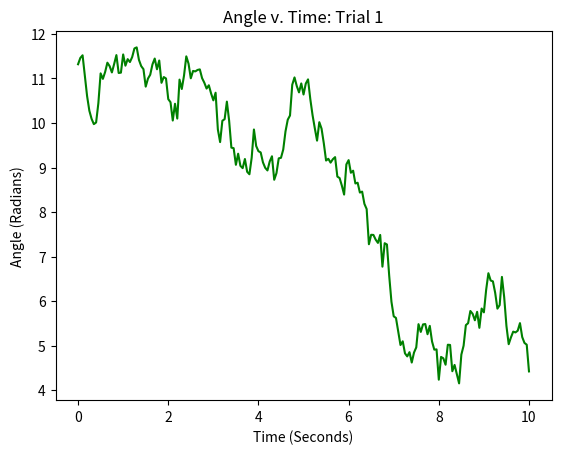
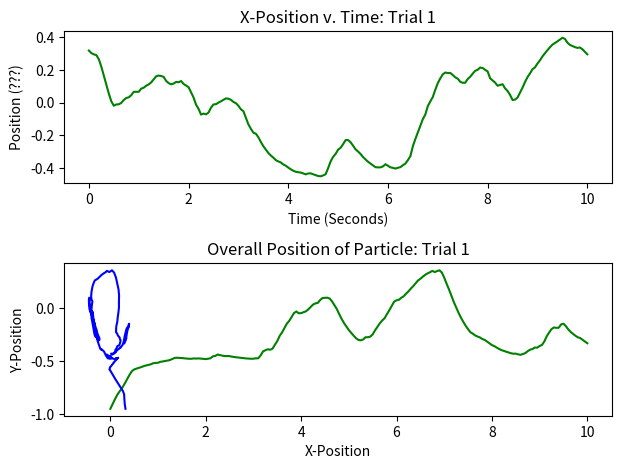
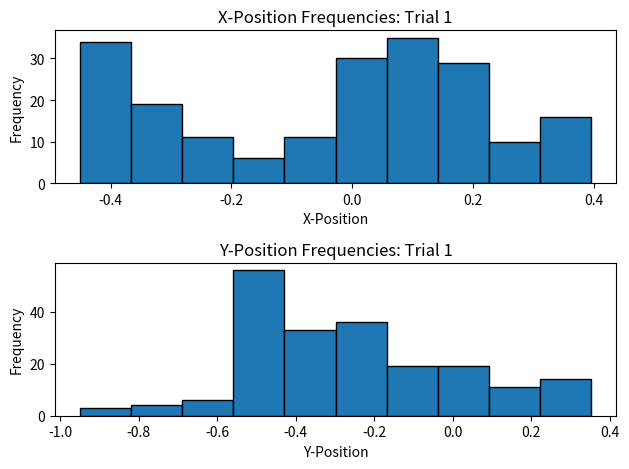
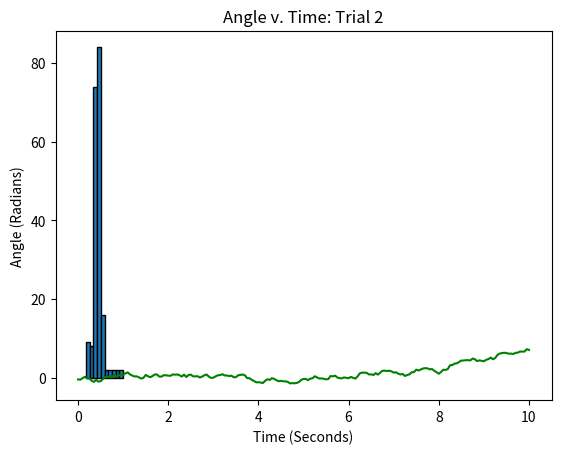
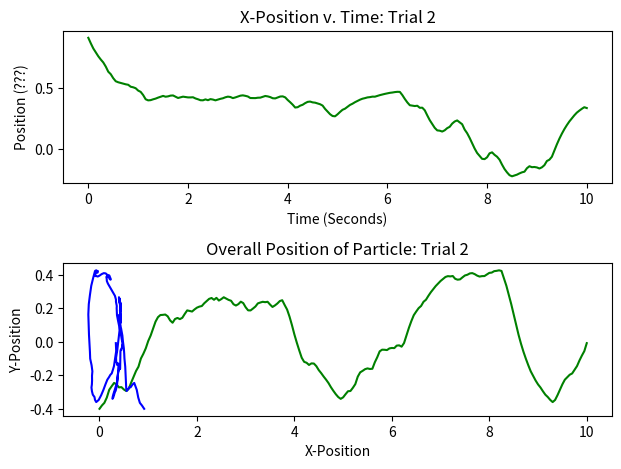
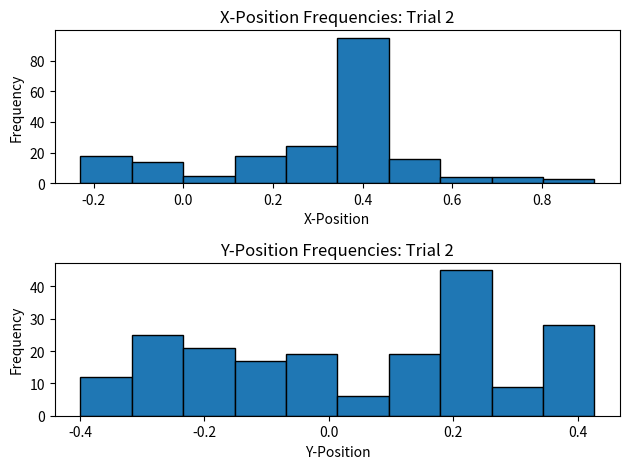
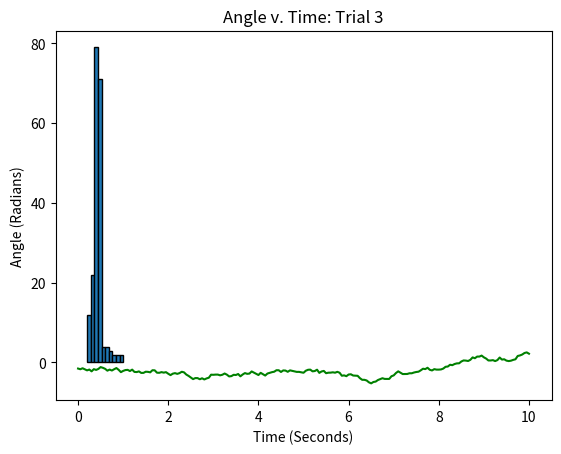
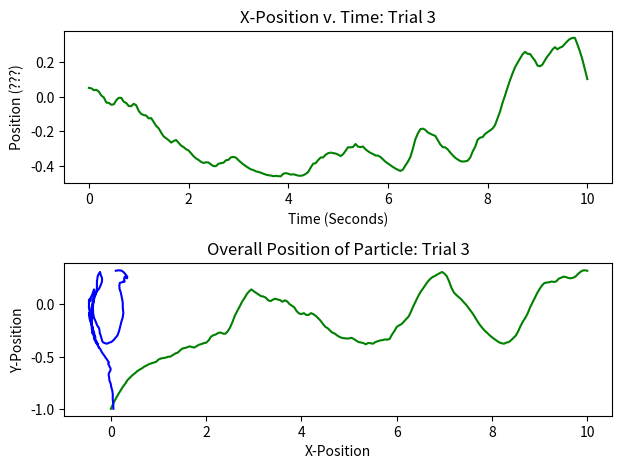
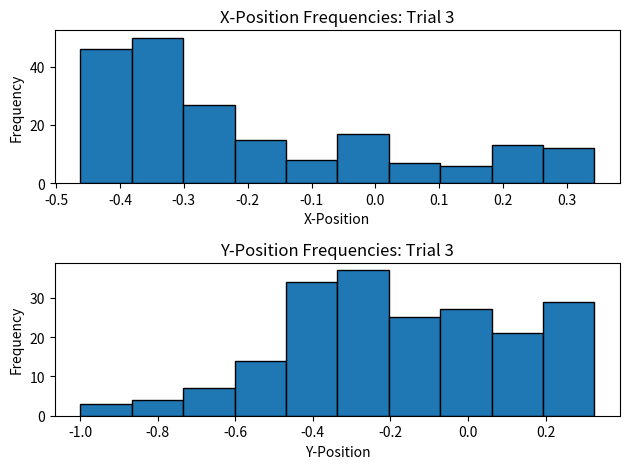
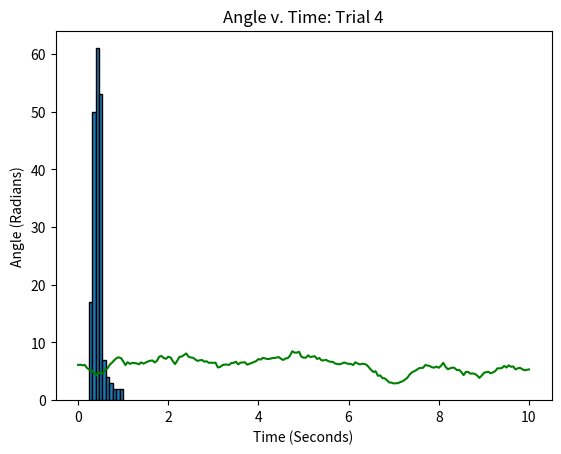
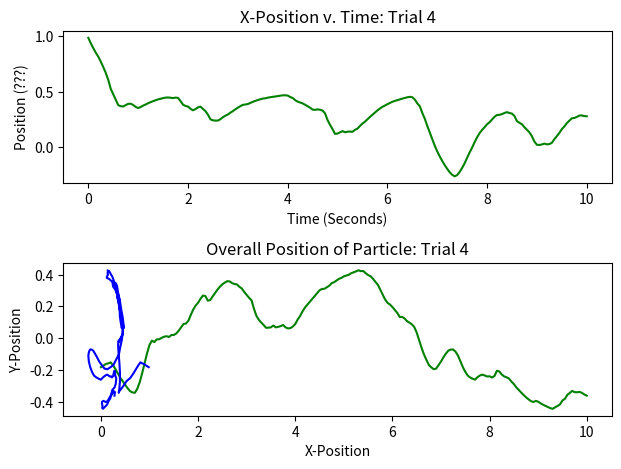
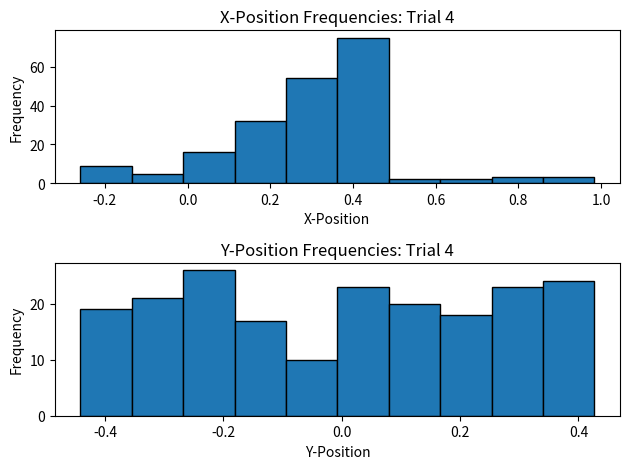
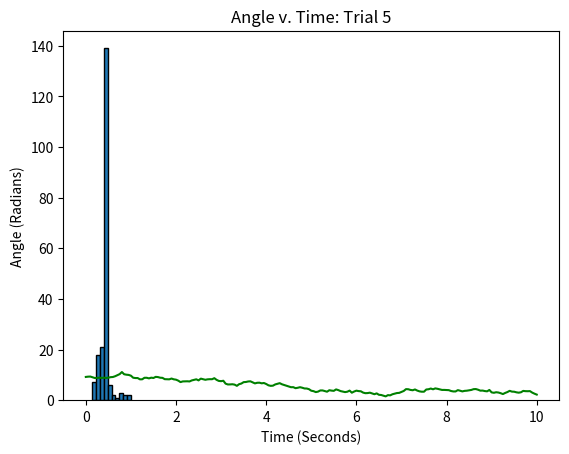
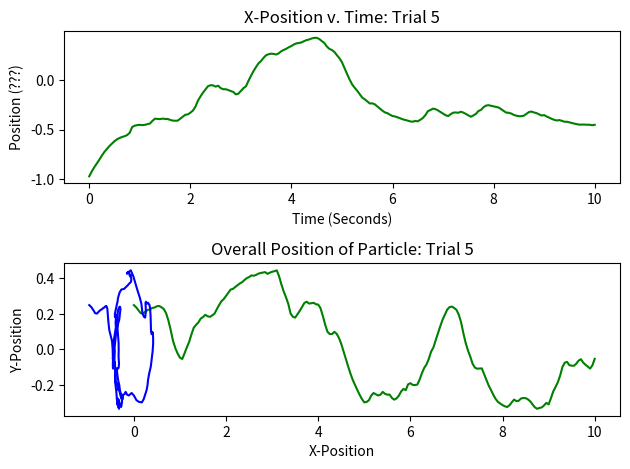
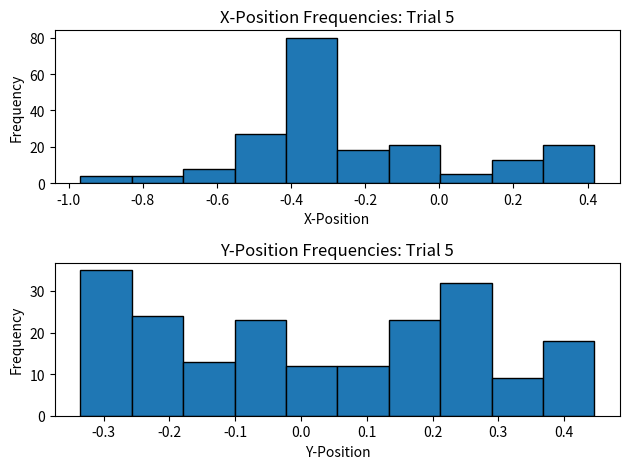
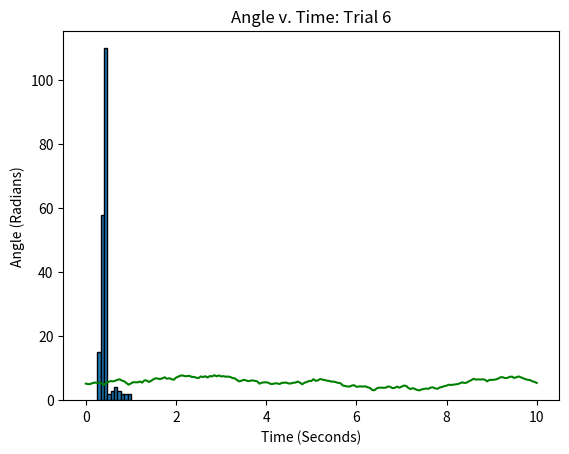

Python code for these plots, in order:
# Michael Lin
# Plots positions 

import matplotlib.pyplot as plt # imports appropriate plotting package
import math
import numpy as np
import pandas as pd
from scipy.integrate import odeint

# Python Code to find approximation of a ordinary differential equation 
# using euler method. 

dTheta = 1 # diffusion coefficient
def func_theta(): # differential equation for theta
    return (math.sqrt(2 * dTheta) * np.random.randn())

v0 = 1 # initial velocity
k = 2 # force constant
def funcx_r(theta, posit_x): # differential equation for x-component of position
    return(v0 * math.cos(theta) - k * posit_x) 
def funcy_r(theta, posit_y): # differential equation for y-component of position
    return(v0 * math.sin(theta) - k * posit_y)
      
# Function for euler formula; will be only used to find the theta 
#########################################################
# t0 is initial time, theta is the angle found through each iteration of function,
# stepsize is the increment the Euler function ascends by, tmax is the upper bound of time
# l1 is the list that contains each theta value per iteration, fun is the differential 
# function 
def euler_theta( t0, theta, stepsize, tmax, l1, fun): 
    # Iterating till the point at which we 
    # need approximation
    max = int(tmax / stepsize)
    for i in range(max):
        l1[i] = theta
        theta = theta + math.sqrt(stepsize) * fun()


# Function for euler formula; adjusted to find the position since it requires theta
#########################################################
# t0 is initial time, position is the position found through each iteration of function,
# stepsize is the increment the Euler function ascends by, tmax is the upper bound of time
# l1 is the list that contains each position value per iteration, fun is the differential 
# function, supp_l is the supplemental list of thetas that is provided to find the
# positions
def euler_r( t0, position, stepsize, tmax, l1, supp_l, fun): 
    # Iterating till the point at which we 
    # need approximation 
    max = int(tmax / stepsize)
    for i in range(max):
        l1[i] = position
        temp_theta = supp_l[i]
        position = position + stepsize * fun(temp_theta, position)  

n = 10 # number of times that program will iterate
h = 0.05 # timestep
tmax = 10.05 # endpoint t - h 
colnum = int(tmax / h) # of time points
all_r = np.empty([n, colnum, 2], dtype = float)

for i in range(0, n):
    #########################################################
    # FINDING THETAS #
    #########################################################

    t0 = 0 # initial time
    theta0 = 2 * math.pi * np.random.randn() # initial theta; consider adding 2 pi times randn
    theta_list = np.empty(colnum) # list of all thetas
    t = np.linspace(0, 10, 201)

    euler_theta(t0, theta0, h, tmax, theta_list, func_theta) # stored in theta_list

    #########################################################
    # FINDING POSITION #
    #########################################################

    r_x0 = math.cos(theta0) # initial x-coordinate of position
    r_y0 = math.sin(theta0) # initial y-coordinate of position

    euler_r(t0, r_x0, h, tmax, all_r[i,:,0], theta_list, funcx_r) # x-coordinates
    euler_r(t0, r_y0, h, tmax, all_r[i,:,1], theta_list, funcy_r) # y-coordinates

    #########################################################
    # PLOT RESULTS #
    #########################################################


    # Plots Theta values

    plt.plot(t, theta_list, 'g')
    plt.xlabel('Time (Seconds)')
    plt.ylabel('Angle (Radians)')
    plt.title('Angle v. Time: Trial ' + str((i+1)))

    plt.show()

    # Plots individual x and y positions with respect to time
    plt.figure()

    plt.subplot(211)
    plt.plot(t, all_r[i,:,0], 'g')
    plt.xlabel('Time (Seconds)')
    plt.ylabel('Position (???)')
    plt.title('X-Position v. Time: Trial ' + str((i+1)))
    plt.tight_layout()

    plt.subplot(212)
    plt.plot(t, all_r[i,:,1], 'g')
    plt.xlabel('Time (Seconds)')
    plt.ylabel('Position (???)')
    plt.title('Y-Position v. Time: Trial ' + str((i+1)))
    plt.tight_layout()

    plt.show()

    # Plots both positions at the same time to identify overall position

    plt.plot(all_r[i,:,0], all_r[i,:,1], 'b')
    plt.xlabel('X-Position')
    plt.ylabel('Y-Position')
    plt.title('Overall Position of Particle: Trial ' + str((i+1)))

    plt.show()
    
    # Turns the Positions to Histograms

    plt.figure()

    plt.subplot(211)
    plt.hist(all_r[i,:,0], edgecolor = 'black', linewidth = 1)
    plt.xlabel('X-Position')
    plt.ylabel('Frequency')
    plt.title('X-Position Frequencies: Trial ' + str((i+1)))

    plt.subplot(212)
    plt.hist(all_r[i,:,1], edgecolor = 'black', linewidth = 1)
    plt.xlabel('Y-Position')
    plt.ylabel('Frequency')
    plt.title('Y-Position Frequencies: Trial ' + str((i+1)))

    plt.tight_layout()
    plt.show()

    # Histogram of overall position
    plt.figure()
    r_overall = np.sqrt(all_r[i,:,0]**2 + all_r[i,:,1]**2)
    plt.hist(r_overall, edgecolor = 'black', linewidth = 1)
    plt.xlabel('Overall Distance from Origin')
    plt.ylabel('Frequency')
    plt.title('Overall Position Frequencies: Trial ' + str((i+1)))
    plt.show()
